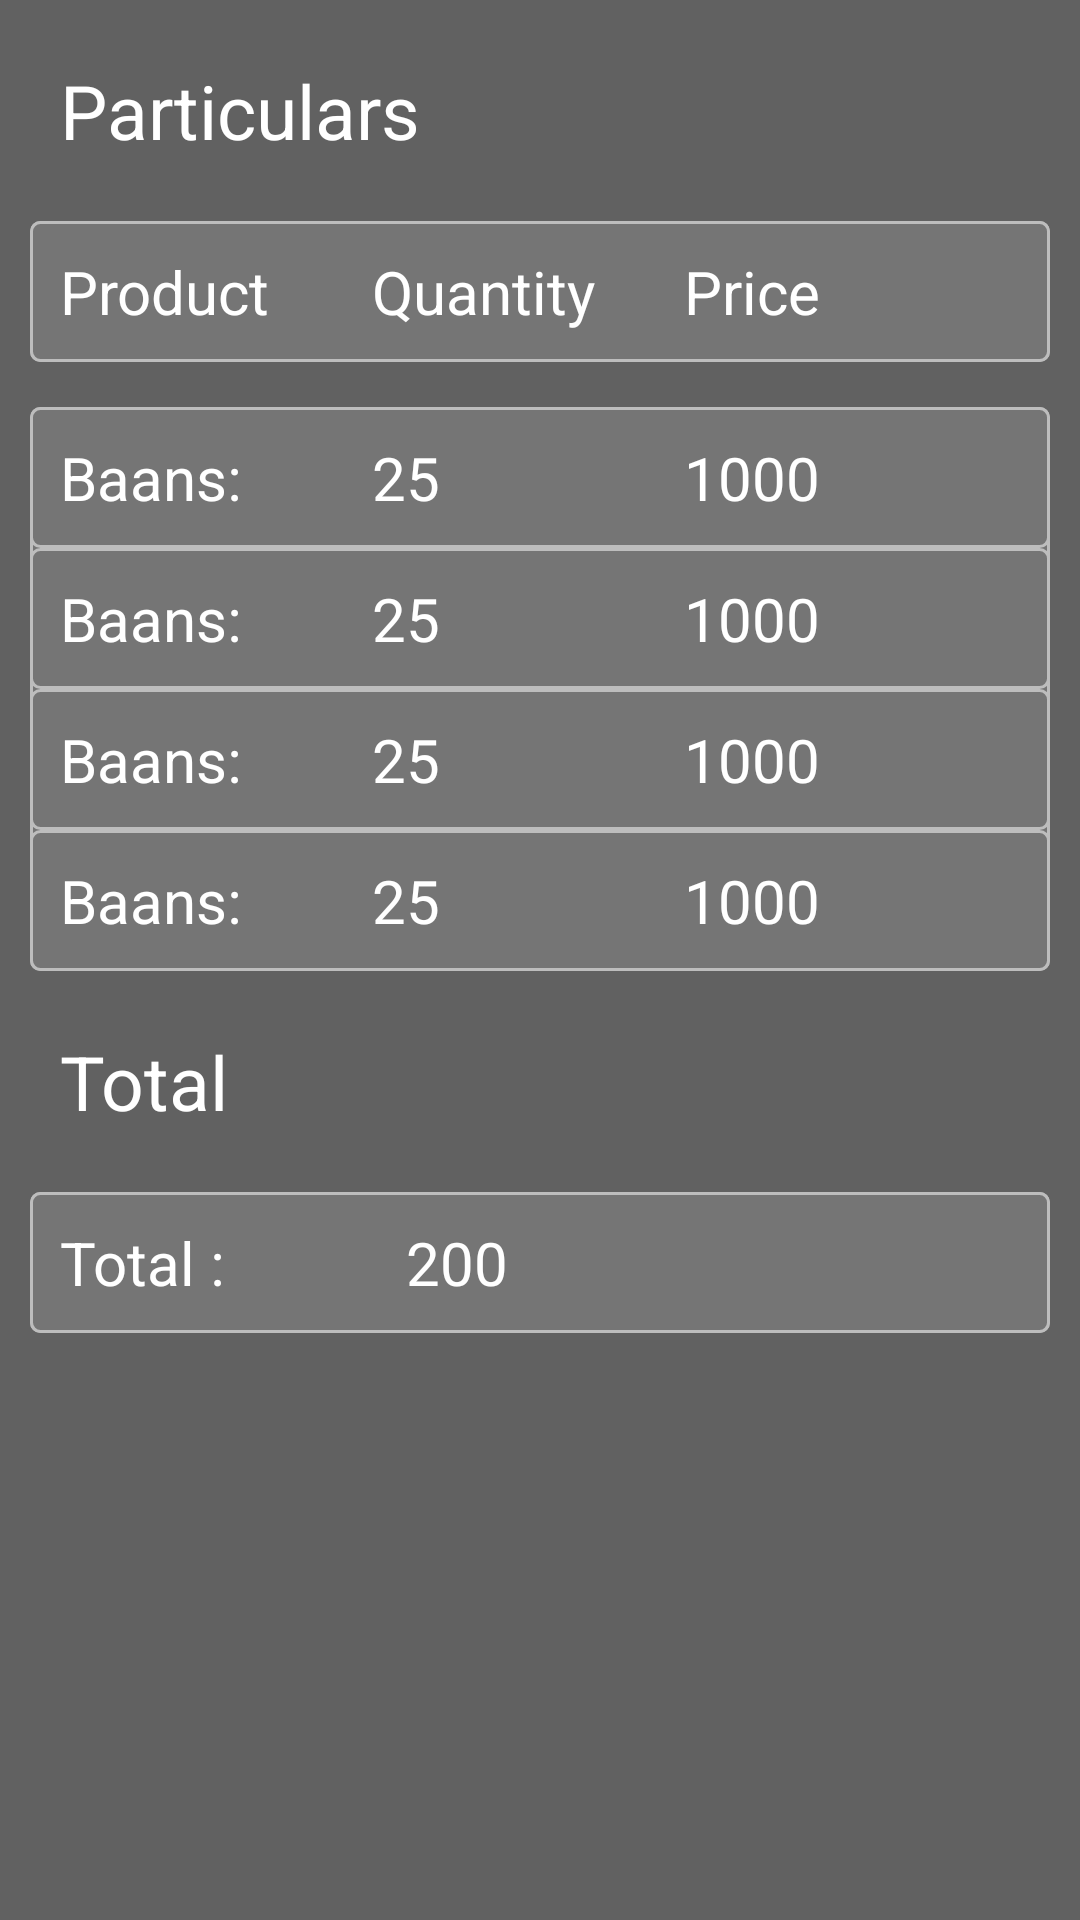

Layout XML and referenced resources for this Android screen:
<!-- AndroidManifest.xml: application theme AppTheme -->
<!-- res/layout/gaurav_trading_preview_screen.xml -->
<?xml version="1.0" encoding="utf-8"?>
<android.support.design.widget.CoordinatorLayout xmlns:android="http://schemas.android.com/apk/res/android"
                                                 xmlns:app="http://schemas.android.com/apk/res-auto"
                                                 android:layout_width="match_parent"
                                                 android:background="#616161"
                                                 android:layout_height="match_parent">

   <android.support.v4.widget.NestedScrollView
       android:layout_width="match_parent"
       android:layout_height="match_parent"
       >
      <LinearLayout
          android:background="#616161"
          android:orientation="vertical"
          android:layout_width="match_parent"
          android:layout_height="match_parent">



         <TextView
             android:layout_margin="20dp"
             android:text="Particulars"
             android:textColor="@android:color/white"
             android:textSize="25dp"
             android:layout_width="match_parent"
             android:layout_height="wrap_content"/>
         <LinearLayout
             android:orientation="vertical"
             android:layout_marginRight="10dp"
             android:layout_marginLeft="10dp"
             android:layout_marginBottom="15dp"
             android:background="@drawable/preview_block"
             android:layout_width="match_parent"
             android:layout_height="wrap_content">

            <LinearLayout
                android:background="@drawable/preview_block"
                android:orientation="horizontal"
                android:layout_width="match_parent"
                android:layout_height="wrap_content">
               <TextView
                   android:layout_margin="10dp"
                   android:text="Product"
                   android:textSize="20dp"
                   android:textColor="@android:color/white"
                   android:layout_width="0dp"
                   android:layout_weight="30"
                   android:layout_height="wrap_content"/>
               <TextView
                   android:layout_margin="10dp"
                   android:text="Quantity"
                   android:textSize="20dp"
                   android:textColor="@android:color/white"
                   android:layout_width="0dp"
                   android:layout_weight="30"
                   android:layout_height="wrap_content"/>
               <TextView
                   android:layout_margin="10dp"
                   android:text="Price"
                   android:textSize="20dp"
                   android:textColor="@android:color/white"
                   android:layout_width="0dp"
                   android:layout_weight="40"
                   android:layout_height="wrap_content"/>
            </LinearLayout>

         </LinearLayout>


         <LinearLayout
             android:orientation="vertical"
             android:layout_marginRight="10dp"
             android:layout_marginLeft="10dp"
             android:background="@drawable/preview_block"
             android:layout_width="match_parent"
             android:layout_height="wrap_content">

            <LinearLayout
                android:background="@drawable/preview_block"
                android:orientation="horizontal"
                android:layout_width="match_parent"
                android:layout_height="wrap_content">
               <TextView
                   android:layout_margin="10dp"
                   android:text="Baans:"
                   android:textSize="20dp"
                   android:textColor="@android:color/white"
                   android:layout_width="0dp"
                   android:layout_weight="30"
                   android:layout_height="wrap_content"/>
               <TextView
                   android:layout_margin="10dp"
                   android:text="25"
                   android:textSize="20dp"
                   android:textColor="@android:color/white"
                   android:layout_width="0dp"
                   android:layout_weight="30"
                   android:layout_height="wrap_content"/>
               <TextView
                   android:layout_margin="10dp"
                   android:text="1000"
                   android:textSize="20dp"
                   android:textColor="@android:color/white"
                   android:layout_width="0dp"
                   android:layout_weight="40"
                   android:layout_height="wrap_content"/>
            </LinearLayout>
            <LinearLayout
                android:background="@drawable/preview_block"
                android:orientation="horizontal"
                android:layout_width="match_parent"
                android:layout_height="wrap_content">
               <TextView
                   android:layout_margin="10dp"
                   android:text="Baans:"
                   android:textSize="20dp"
                   android:textColor="@android:color/white"
                   android:layout_width="0dp"
                   android:layout_weight="30"
                   android:layout_height="wrap_content"/>
               <TextView
                   android:layout_margin="10dp"
                   android:text="25"
                   android:textSize="20dp"
                   android:textColor="@android:color/white"
                   android:layout_width="0dp"
                   android:layout_weight="30"
                   android:layout_height="wrap_content"/>
               <TextView
                   android:layout_margin="10dp"
                   android:text="1000"
                   android:textSize="20dp"
                   android:textColor="@android:color/white"
                   android:layout_width="0dp"
                   android:layout_weight="40"
                   android:layout_height="wrap_content"/>
            </LinearLayout>
            <LinearLayout
                android:background="@drawable/preview_block"
                android:orientation="horizontal"
                android:layout_width="match_parent"
                android:layout_height="wrap_content">
               <TextView
                   android:layout_margin="10dp"
                   android:text="Baans:"
                   android:textSize="20dp"
                   android:textColor="@android:color/white"
                   android:layout_width="0dp"
                   android:layout_weight="30"
                   android:layout_height="wrap_content"/>
               <TextView
                   android:layout_margin="10dp"
                   android:text="25"
                   android:textSize="20dp"
                   android:textColor="@android:color/white"
                   android:layout_width="0dp"
                   android:layout_weight="30"
                   android:layout_height="wrap_content"/>
               <TextView
                   android:layout_margin="10dp"
                   android:text="1000"
                   android:textSize="20dp"
                   android:textColor="@android:color/white"
                   android:layout_width="0dp"
                   android:layout_weight="40"
                   android:layout_height="wrap_content"/>
            </LinearLayout>
            <LinearLayout
                android:background="@drawable/preview_block"
                android:orientation="horizontal"
                android:layout_width="match_parent"
                android:layout_height="wrap_content">
               <TextView
                   android:layout_margin="10dp"
                   android:text="Baans:"
                   android:textSize="20dp"
                   android:textColor="@android:color/white"
                   android:layout_width="0dp"
                   android:layout_weight="30"
                   android:layout_height="wrap_content"/>
               <TextView
                   android:layout_margin="10dp"
                   android:text="25"
                   android:textSize="20dp"
                   android:textColor="@android:color/white"
                   android:layout_width="0dp"
                   android:layout_weight="30"
                   android:layout_height="wrap_content"/>
               <TextView
                   android:layout_margin="10dp"
                   android:text="1000"
                   android:textSize="20dp"
                   android:textColor="@android:color/white"
                   android:layout_width="0dp"
                   android:layout_weight="40"
                   android:layout_height="wrap_content"/>
            </LinearLayout>

         </LinearLayout>
         <TextView
             android:layout_margin="20dp"
             android:text="Total"
             android:textColor="@android:color/white"
             android:textSize="25dp"
             android:layout_width="match_parent"
             android:layout_height="wrap_content"/>
         <LinearLayout
             android:orientation="vertical"
             android:layout_marginRight="10dp"
             android:layout_marginLeft="10dp"
             android:layout_marginBottom="10dp"
             android:background="@drawable/preview_block"
             android:layout_width="match_parent"
             android:layout_height="wrap_content">

            <LinearLayout
                android:background="@drawable/preview_block"
                android:orientation="horizontal"
                android:layout_width="match_parent"
                android:layout_height="wrap_content">
               <TextView
                   android:layout_margin="10dp"
                   android:text="Total :"
                   android:textSize="20dp"
                   android:textColor="@android:color/white"
                   android:layout_width="0dp"
                   android:layout_weight="35"
                   android:layout_height="wrap_content"/>
               <TextView
                   android:layout_margin="10dp"
                   android:text="200"
                   android:textSize="20dp"
                   android:textColor="@android:color/white"
                   android:layout_width="0dp"
                   android:layout_weight="75"
                   android:layout_height="wrap_content"/>
            </LinearLayout>

         </LinearLayout>
      </LinearLayout>
   </android.support.v4.widget.NestedScrollView>

</android.support.design.widget.CoordinatorLayout>
<!-- resources referenced by this layout -->
<resources>
  <!-- drawable preview_block (drawable) -->
  <selector xmlns:android="http://schemas.android.com/apk/res/android" >
      <item android:state_pressed="true" >
          <shape android:shape="rectangle"  >
              <corners android:radius="3dip" />
              <stroke android:width="1dip" android:color="@color/colorPrimaryDark" />
              <gradient android:angle="-90" android:startColor="@color/colorPrimaryDark" android:endColor="@color/colorPrimary"  />
          </shape>
      </item>
      <item android:state_focused="true">
          <shape android:shape="rectangle"  >
              <corners android:radius="3dip" />
              <stroke android:width="1dip" android:color="@color/colorPrimary" />
              <solid android:color="@color/colorPrimaryDark"/>
          </shape>
      </item>
      <item >
          <shape android:shape="rectangle">
              <solid android:color="#757575"/>
              <corners android:radius="3dip" />
              <stroke android:width="1dip" android:color="#BDBDBD" />
          </shape>
      </item>
  </selector>
  <style name="AppTheme" parent="Theme.AppCompat.Light.NoActionBar">
          
          <item name="colorPrimary">@color/colorPrimary</item>
          <item name="colorPrimaryDark">@color/colorPrimaryDark</item>
          <item name="colorAccent">@color/colorAccent</item>
          <item name="android:windowContentTransitions">true</item>
          <item name="android:actionMenuTextColor">@android:color/white</item>
      </style>
  <color name="colorPrimaryDark">#E64A19</color>
  <color name="colorPrimary">#FF5722</color>
  <color name="colorAccent">#7C4DFF</color>
</resources>
